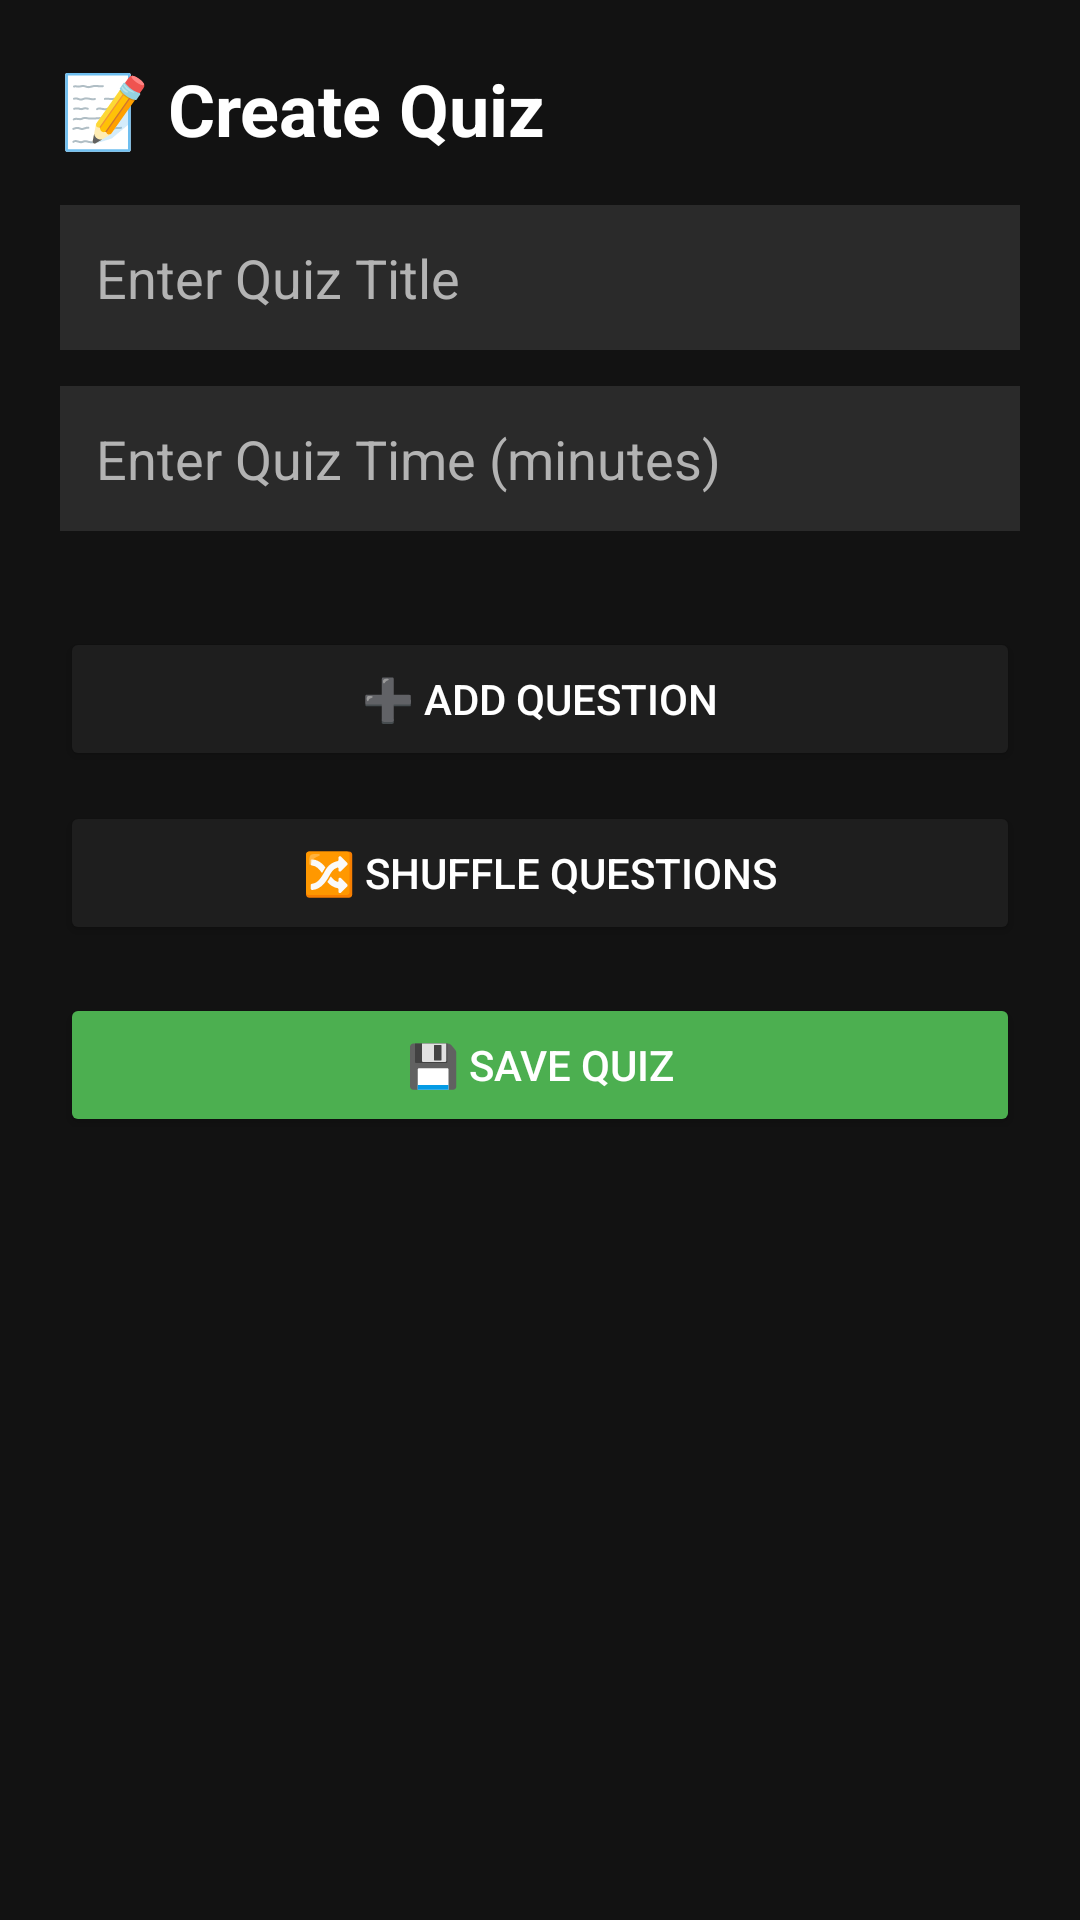

Produce the Android XML layout that renders to this screen, including the resource entries it uses.
<!-- AndroidManifest.xml: application theme Theme.LearnQuest -->
<!-- res/layout/activity_quiz.xml -->
<?xml version="1.0" encoding="utf-8"?>
<ScrollView xmlns:android="http://schemas.android.com/apk/res/android"
    android:background="@color/bg_dark"
    android:padding="20dp"
    android:layout_width="match_parent"
    android:layout_height="match_parent">

    <LinearLayout
        android:orientation="vertical"
        android:layout_width="match_parent"
        android:layout_height="wrap_content">

        
        <TextView
            android:text="📝 Create Quiz"
            android:textSize="24sp"
            android:textStyle="bold"
            android:textColor="@color/text_primary"
            android:layout_marginBottom="16dp"
            android:layout_width="wrap_content"
            android:layout_height="wrap_content"/>

        <EditText
            android:id="@+id/quizTitle"
            android:hint="Enter Quiz Title"
            android:textColor="@color/text_primary"
            android:textColorHint="@color/text_secondary"
            android:background="@color/input_bg"
            android:padding="12dp"
            android:layout_width="match_parent"
            android:layout_height="wrap_content"
            android:layout_marginBottom="12dp"/>

        
        <EditText
            android:id="@+id/quizTimer"
            android:hint="Enter Quiz Time (minutes)"
            android:inputType="number"
            android:textColor="@color/text_primary"
            android:textColorHint="@color/text_secondary"
            android:background="@color/input_bg"
            android:padding="12dp"
            android:layout_width="match_parent"
            android:layout_height="wrap_content"
            android:layout_marginBottom="16dp"/>

        
        <LinearLayout
            android:id="@+id/questionContainer"
            android:orientation="vertical"
            android:layout_width="match_parent"
            android:layout_height="wrap_content"/>

        
        <Button
            android:id="@+id/addQuestionBtn"
            android:text="➕ Add Question"
            android:textColor="@color/text_primary"
            android:backgroundTint="@color/card_dark"
            android:layout_marginTop="16dp"
            android:layout_width="match_parent"
            android:layout_height="wrap_content"/>

        
        <Button
            android:id="@+id/shuffleAllBtn"
            android:text="🔀 Shuffle Questions"
            android:textColor="@color/text_primary"
            android:backgroundTint="@color/card_dark"
            android:layout_marginTop="10dp"
            android:layout_width="match_parent"
            android:layout_height="wrap_content"/>

        
        <Button
            android:id="@+id/saveQuiz"
            android:text="💾 Save Quiz"
            android:textColor="@color/text_primary"
            android:backgroundTint="@color/accent"
            android:layout_marginTop="16dp"
            android:layout_width="match_parent"
            android:layout_height="wrap_content"/>

        
        <ProgressBar
            android:id="@+id/quizProgress"
            android:visibility="gone"
            android:layout_marginTop="16dp"
            android:layout_width="wrap_content"
            android:layout_height="wrap_content"/>

        <TextView
            android:id="@+id/statusText"
            android:text="Saving..."
            android:textColor="@color/text_secondary"
            android:visibility="gone"
            android:layout_marginTop="8dp"
            android:layout_width="wrap_content"
            android:layout_height="wrap_content"/>

    </LinearLayout>
</ScrollView>
<!-- resources referenced by this layout -->
<resources>
  <color name="accent">#4CAF50</color>
  <color name="bg_dark">#121212</color>
  <color name="card_dark">#1E1E1E</color>
  <color name="input_bg">#2A2A2A</color>
  <color name="text_primary">#FFFFFF</color>
  <color name="text_secondary">#B3B3B3</color>
  <style name="Theme.LearnQuest" parent="Base.Theme.LearnQuest" />
  <style name="Base.Theme.LearnQuest" parent="Theme.Material3.DayNight.NoActionBar">
          
          
      </style>
</resources>
